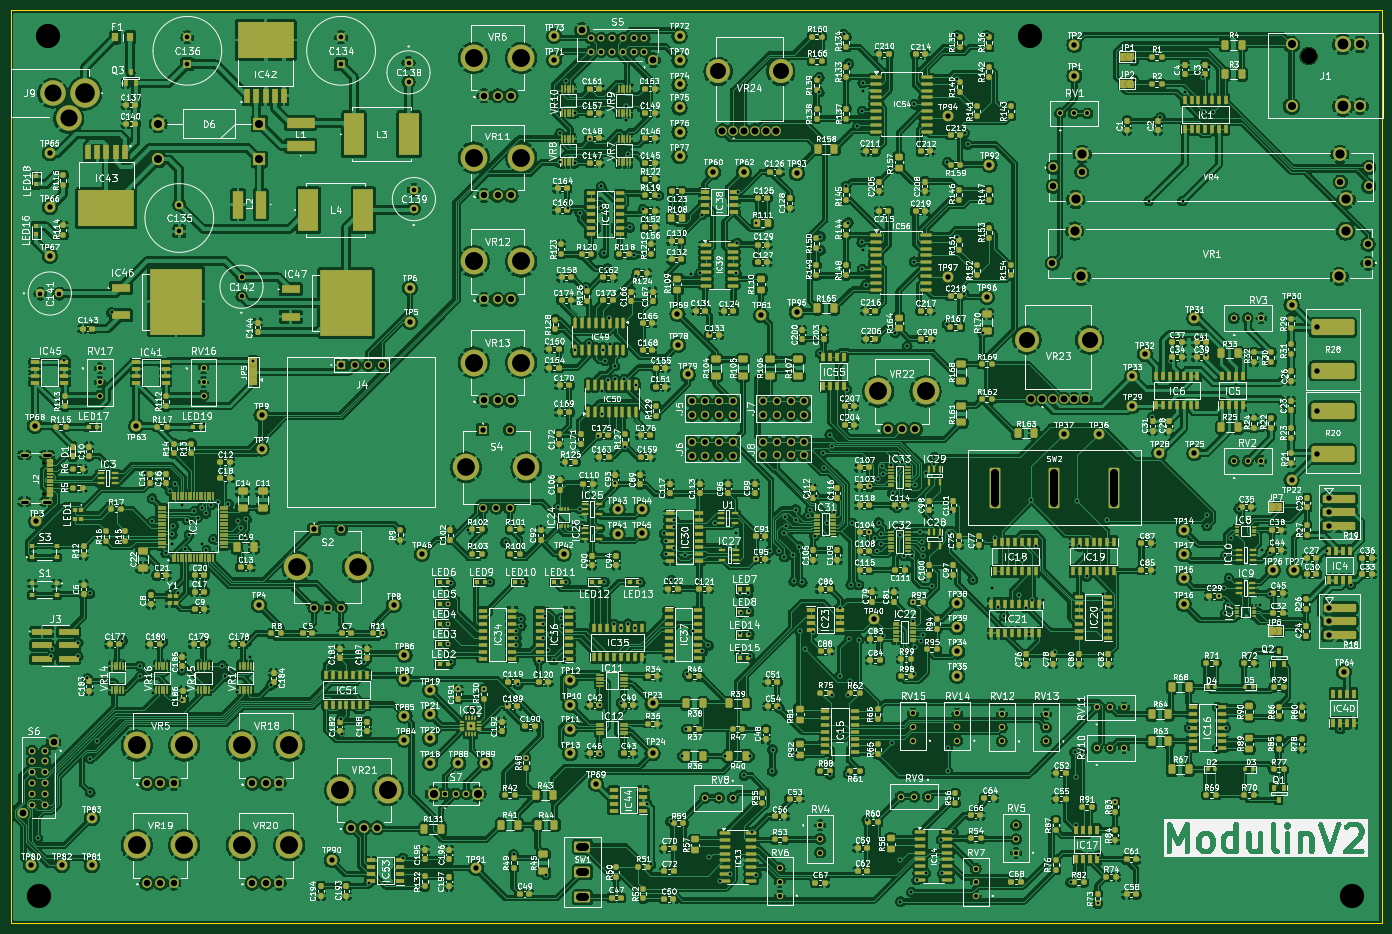
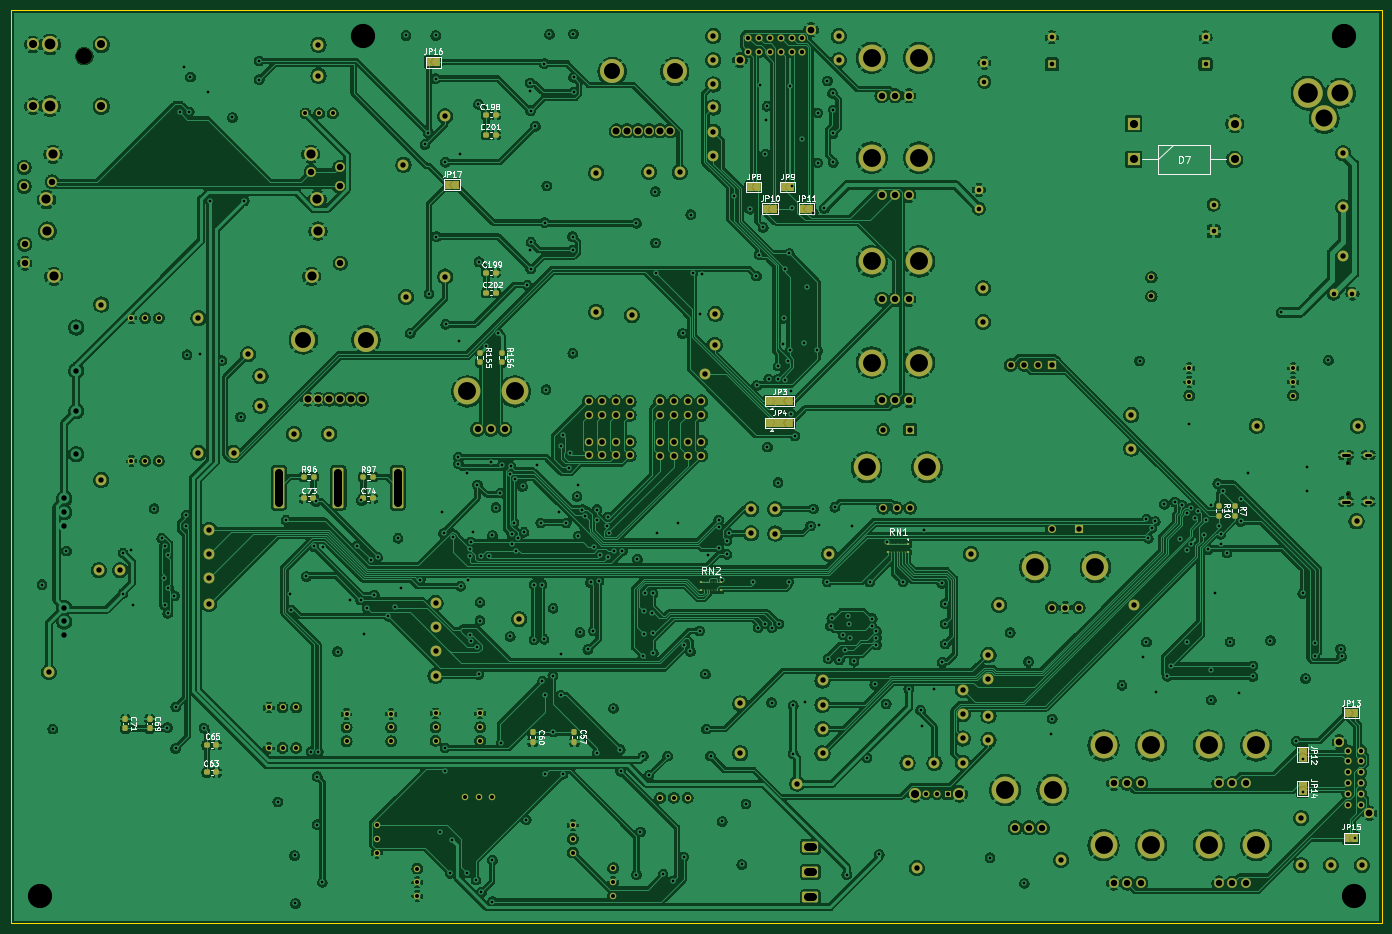
Circuit board: 11 layer files. Board 254.2 x 169.2 mm.
- bottom_copper: ModulinV2-B_Cu.gbl (978250 bytes)
- bottom_mask: ModulinV2-B_Mask.gbs (16887 bytes)
- paste: ModulinV2-B_Paste.gbp (3836 bytes)
- bottom_silk: ModulinV2-B_Silkscreen.gbo (68947 bytes)
- outline: ModulinV2-Edge_Cuts.gm1 (670 bytes)
- top_copper: ModulinV2-F_Cu.gtl (2112847 bytes)
- top_mask: ModulinV2-F_Mask.gts (60171 bytes)
- paste: ModulinV2-F_Paste.gtp (48418 bytes)
- top_silk: ModulinV2-F_Silkscreen.gto (1356961 bytes)
- drill: ModulinV2-NPTH.drl (469 bytes)
- drill: ModulinV2-PTH.drl (14033 bytes)

=== bottom_copper: ModulinV2-B_Cu.gbl (978250 bytes, source omitted) ===
=== bottom_mask: ModulinV2-B_Mask.gbs (16887 bytes, source omitted) ===
=== paste: ModulinV2-B_Paste.gbp (3836 bytes, source withheld) ===
=== bottom_silk: ModulinV2-B_Silkscreen.gbo (68947 bytes, source omitted) ===
=== outline: ModulinV2-Edge_Cuts.gm1 ===
G04 #@! TF.GenerationSoftware,KiCad,Pcbnew,9.0.3-1.fc42app2*
G04 #@! TF.CreationDate,2025-09-30T12:27:43+03:00*
G04 #@! TF.ProjectId,ModulinV2,4d6f6475-6c69-46e5-9632-2e6b69636164,rev?*
G04 #@! TF.SameCoordinates,Original*
G04 #@! TF.FileFunction,Profile,NP*
%FSLAX46Y46*%
G04 Gerber Fmt 4.6, Leading zero omitted, Abs format (unit mm)*
G04 Created by KiCad (PCBNEW 9.0.3-1.fc42app2) date 2025-09-30 12:27:43*
%MOMM*%
%LPD*%
G01*
G04 APERTURE LIST*
G04 #@! TA.AperFunction,Profile*
%ADD10C,0.050000*%
G04 #@! TD*
G04 APERTURE END LIST*
D10*
X89541950Y-45640950D02*
X343791950Y-45640950D01*
X343791950Y-214890950D01*
X89541950Y-214890950D01*
X89541950Y-45640950D01*
M02*

=== top_copper: ModulinV2-F_Cu.gtl (2112847 bytes, source omitted) ===
=== top_mask: ModulinV2-F_Mask.gts (60171 bytes, source omitted) ===
=== paste: ModulinV2-F_Paste.gtp (48418 bytes, source omitted) ===
=== top_silk: ModulinV2-F_Silkscreen.gto (1356961 bytes, source omitted) ===
=== drill: ModulinV2-NPTH.drl ===
M48
; DRILL file {KiCad 9.0.3-1.fc42app2} date 2025-09-30T12:28:35+0300
; FORMAT={-:-/ absolute / metric / decimal}
; #@! TF.CreationDate,2025-09-30T12:28:35+03:00
; #@! TF.GenerationSoftware,Kicad,Pcbnew,9.0.3-1.fc42app2
; #@! TF.FileFunction,NonPlated,1,4,NPTH
FMAT,2
METRIC
; #@! TA.AperFunction,NonPlated,NPTH,ComponentDrill
T1C0.650
; #@! TA.AperFunction,NonPlated,NPTH,ComponentDrill
T2C3.000
%
G90
G05
T1
X95.784Y-129.501
X95.784Y-135.281
T2
X330.16Y-54.095
M30

=== drill: ModulinV2-PTH.drl (14033 bytes, source omitted) ===
